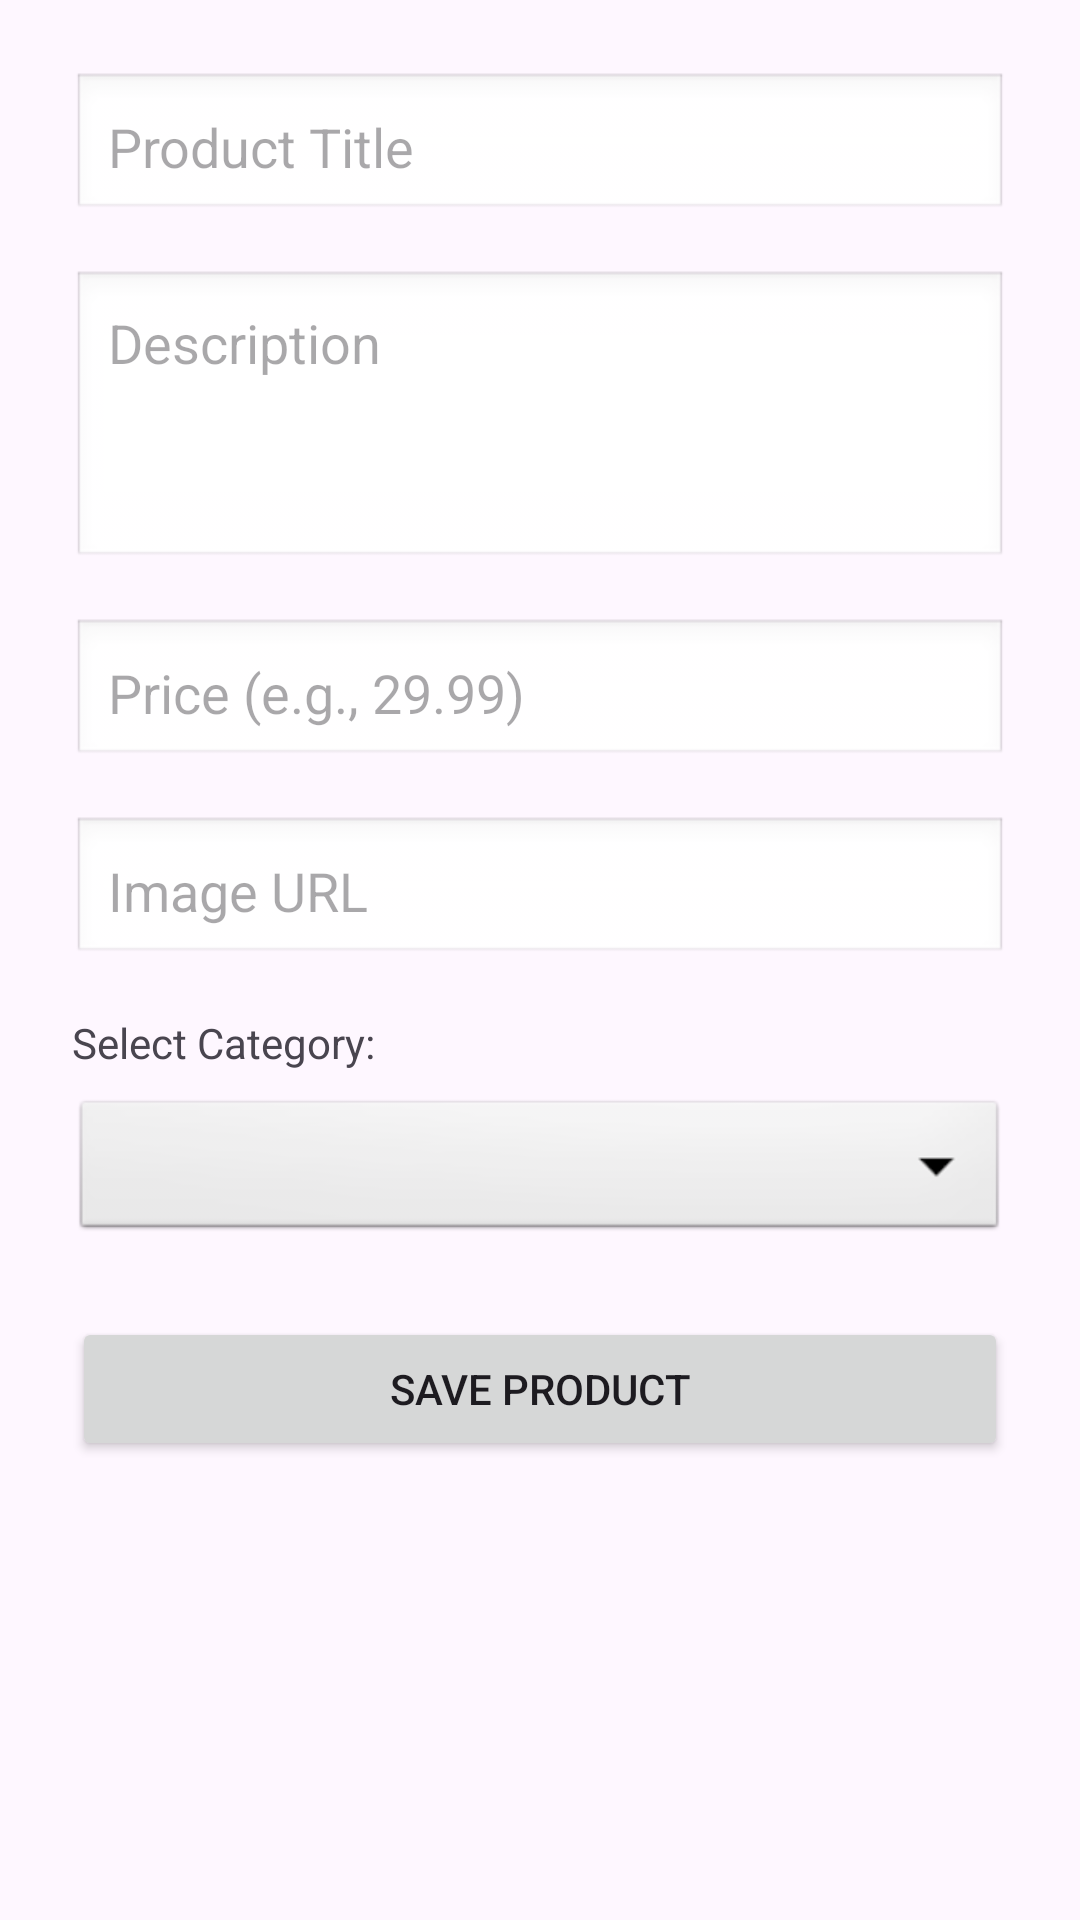

Produce the Android XML layout that renders to this screen, including the resource entries it uses.
<!-- AndroidManifest.xml: application theme Theme.RantissiECommerce -->
<!-- res/layout/activity_add_product.xml -->
<?xml version="1.0" encoding="utf-8"?>

<ScrollView xmlns:android="http://schemas.android.com/apk/res/android"
    android:layout_width="match_parent"
    android:layout_height="match_parent"
    android:padding="24dp">

    <LinearLayout
        android:layout_width="match_parent"
        android:layout_height="wrap_content"
        android:orientation="vertical">

        <EditText
            android:id="@+id/etProductTitle"
            android:layout_width="match_parent"
            android:layout_height="50dp"
            android:hint="Product Title"
            android:background="@android:drawable/edit_text"
            android:padding="12dp"
            android:layout_marginBottom="16dp"/>

        <EditText
            android:id="@+id/etProductDescription"
            android:layout_width="match_parent"
            android:layout_height="100dp"
            android:hint="Description"
            android:gravity="top|start"
            android:background="@android:drawable/edit_text"
            android:padding="12dp"
            android:layout_marginBottom="16dp"/>

        <EditText
            android:id="@+id/etProductPrice"
            android:layout_width="match_parent"
            android:layout_height="50dp"
            android:hint="Price (e.g., 29.99)"
            android:inputType="numberDecimal"
            android:background="@android:drawable/edit_text"
            android:padding="12dp"
            android:layout_marginBottom="16dp"/>

        <EditText
            android:id="@+id/etProductImageUrl"
            android:layout_width="match_parent"
            android:layout_height="50dp"
            android:hint="Image URL"
            android:background="@android:drawable/edit_text"
            android:padding="12dp"
            android:layout_marginBottom="16dp"/>

        <TextView
            android:layout_width="wrap_content"
            android:layout_height="wrap_content"
            android:text="Select Category:"
            android:layout_marginBottom="8dp"/>

        <Spinner
            android:id="@+id/spinnerCategory"
            android:layout_width="match_parent"
            android:layout_height="50dp"
            android:background="@android:drawable/btn_dropdown"
            android:layout_marginBottom="24dp"/>

        <Button
            android:id="@+id/btnSaveProduct"
            android:layout_width="match_parent"
            android:layout_height="wrap_content"
            android:text="Save Product"/>
    </LinearLayout>
</ScrollView>
<!-- resources referenced by this layout -->
<resources>
  <style name="Theme.RantissiECommerce" parent="Base.Theme.RantissiECommerce" />
  <style name="Base.Theme.RantissiECommerce" parent="Theme.Material3.DayNight.NoActionBar">
          
          
      </style>
</resources>
